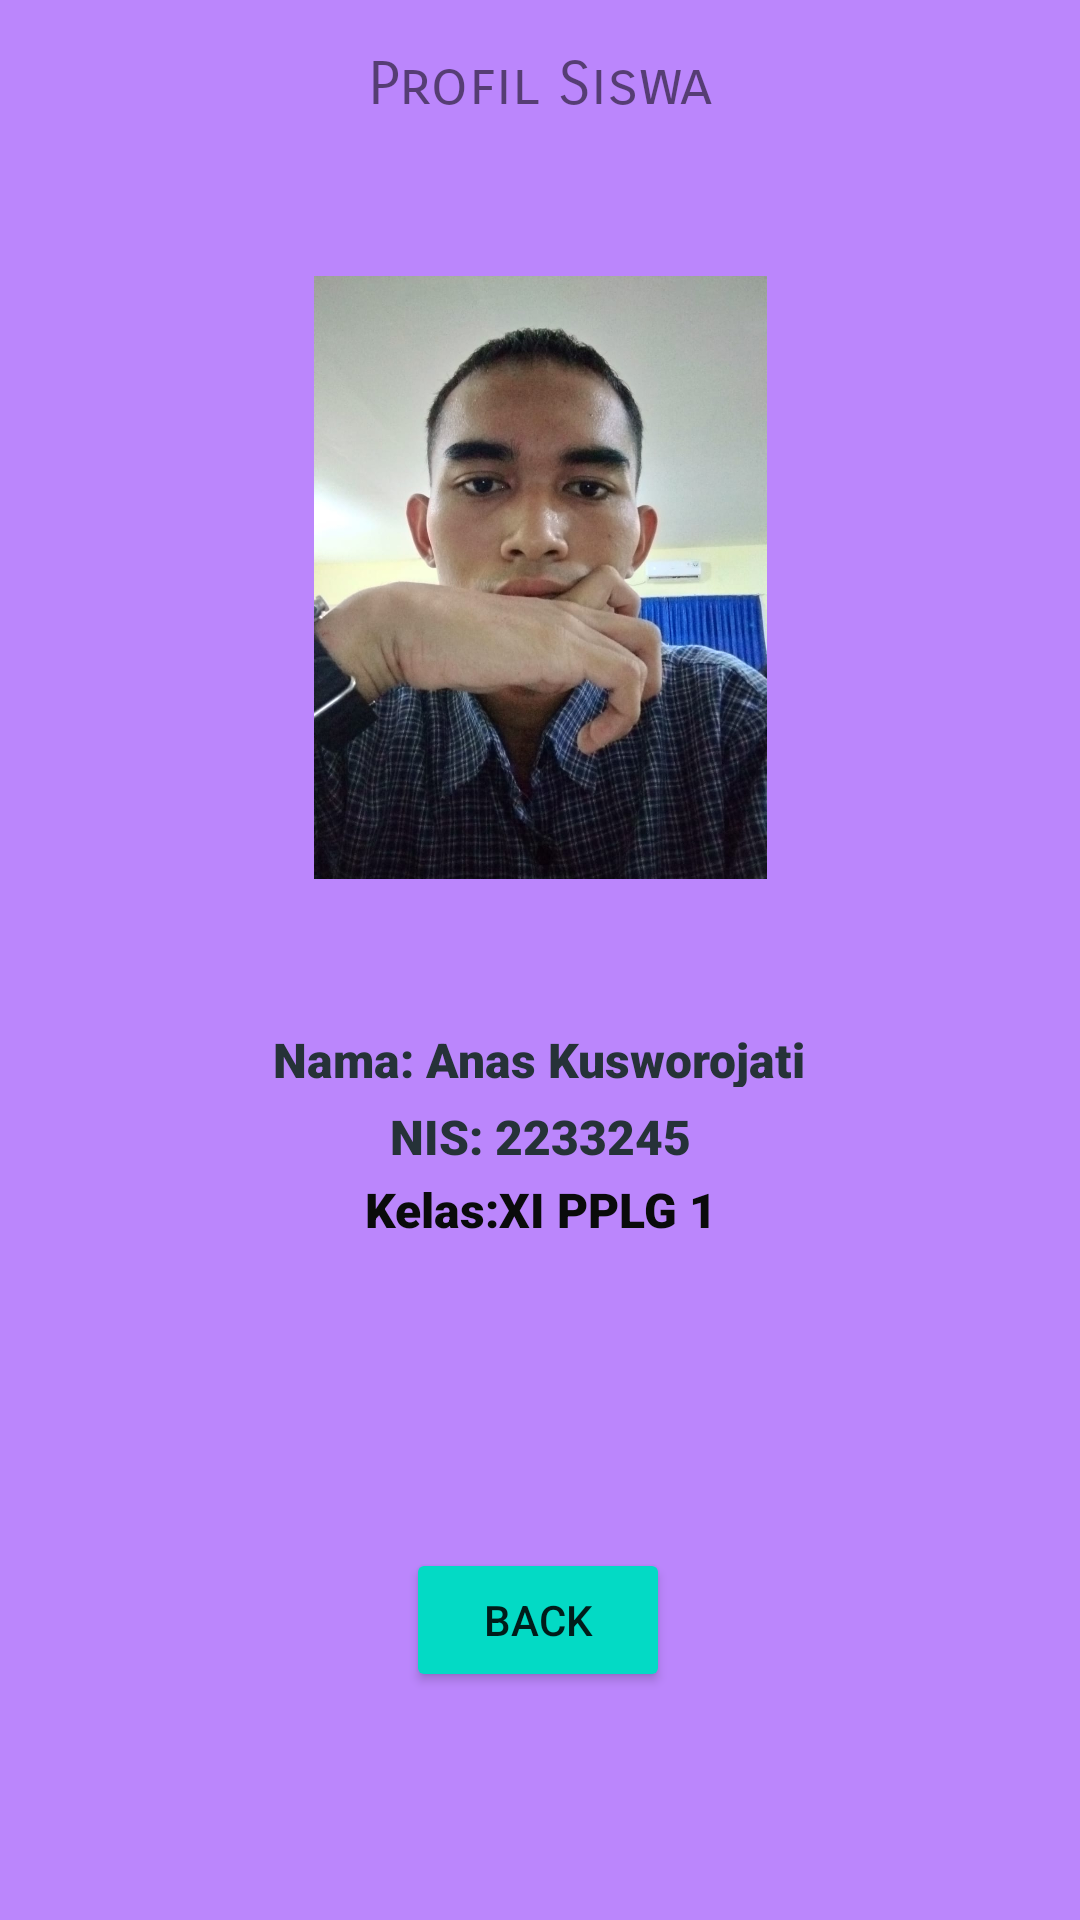

Produce the Android XML layout that renders to this screen, including the resource entries it uses.
<!-- AndroidManifest.xml: application theme Theme.Anascontraitlayout -->
<!-- res/layout/activity_anascontraitlayout.xml -->
<?xml version="1.0" encoding="utf-8"?>
<androidx.constraintlayout.widget.ConstraintLayout xmlns:android="http://schemas.android.com/apk/res/android"
    xmlns:app="http://schemas.android.com/apk/res-auto"
    xmlns:tools="http://schemas.android.com/tools"
    android:layout_width="match_parent"
    android:layout_height="match_parent"
    android:background="@color/purple_200"
    tools:context=".MainActivity2">

    <TextView
        android:id="@+id/textView5"
        android:layout_width="315dp"
        android:layout_height="20dp"
        android:layout_marginStart="16dp"
        android:layout_marginTop="16dp"
        android:layout_marginEnd="16dp"
        android:layout_marginBottom="16dp"
        android:backgroundTint="#191616"
        android:fontFamily="sans-serif-black"
        android:text="Kelas:XI PPLG 1"
        android:textAlignment="center"
        android:textColor="#0A0B0B"
        android:textColorHighlight="#1B1515"
        android:textSize="16sp"
        app:layout_constraintBottom_toBottomOf="parent"
        app:layout_constraintEnd_toEndOf="parent"
        app:layout_constraintStart_toStartOf="parent"
        app:layout_constraintTop_toBottomOf="@+id/imageView"
        app:layout_constraintVertical_bias="0.283"
        tools:ignore="HardcodedText,MissingConstraints,TextSizeCheck,TextContrastCheck" />

    <TextView
        android:id="@+id/textView4"
        android:layout_width="315dp"
        android:layout_height="20dp"
        android:layout_marginStart="16dp"
        android:layout_marginTop="16dp"
        android:layout_marginEnd="16dp"
        android:layout_marginBottom="16dp"
        android:fontFamily="sans-serif-black"
        android:text="Nama: Anas Kusworojati"
        android:textAlignment="center"
        android:textColor="#263238"
        android:textSize="16sp"
        app:layout_constraintBottom_toBottomOf="parent"
        app:layout_constraintEnd_toEndOf="parent"
        app:layout_constraintHorizontal_bias="0.498"
        app:layout_constraintStart_toStartOf="parent"
        app:layout_constraintTop_toBottomOf="@+id/imageView"
        app:layout_constraintVertical_bias="0.113"
        tools:ignore="HardcodedText,MissingConstraints,TextSizeCheck,TextContrastCheck" />

    <TextView
        android:id="@+id/textView"
        android:layout_width="315dp"
        android:layout_height="20dp"
        android:layout_marginStart="16dp"
        android:layout_marginTop="16dp"
        android:layout_marginEnd="16dp"
        android:layout_marginBottom="16dp"
        android:fontFamily="sans-serif-black"
        android:text="NIS: 2233245"
        android:textAlignment="center"
        android:textColor="#263238"
        android:textSize="16sp"
        app:layout_constraintBottom_toBottomOf="parent"
        app:layout_constraintEnd_toEndOf="parent"
        app:layout_constraintStart_toStartOf="parent"
        app:layout_constraintTop_toBottomOf="@+id/imageView"
        app:layout_constraintVertical_bias="0.2"
        tools:ignore="HardcodedText,MissingConstraints,TextContrastCheck,TextSizeCheck" />

    <ImageView
        android:id="@+id/imageView"
        android:layout_width="189dp"
        android:layout_height="201dp"
        android:layout_marginTop="92dp"
        app:layout_constraintEnd_toEndOf="parent"
        app:layout_constraintStart_toStartOf="parent"
        app:layout_constraintTop_toTopOf="parent"
        app:srcCompat="@drawable/aku"
        tools:ignore="ContentDescription,ImageContrastCheck,MissingConstraints" />

    <Button
        android:id="@+id/button3"
        android:layout_width="wrap_content"
        android:layout_height="wrap_content"
        android:layout_marginTop="516dp"
        android:backgroundTint="@color/teal_200"
        android:text="Back"
        app:layout_constraintEnd_toEndOf="parent"
        app:layout_constraintHorizontal_bias="0.498"
        app:layout_constraintStart_toStartOf="parent"
        app:layout_constraintTop_toTopOf="parent"
        tools:ignore="HardcodedText,MissingConstraints" />

    <TextView
        android:id="@+id/textView9"
        android:layout_width="wrap_content"
        android:layout_height="wrap_content"
        android:layout_marginTop="16dp"
        android:fontFamily="sans-serif-smallcaps"
        android:text="Profil Siswa"
        android:textAlignment="center"
        android:textSize="20sp"
        app:layout_constraintEnd_toEndOf="parent"
        app:layout_constraintStart_toStartOf="parent"
        app:layout_constraintTop_toTopOf="parent"
        tools:ignore="HardcodedText,MissingConstraints,TextContrastCheck" />

</androidx.constraintlayout.widget.ConstraintLayout>
<!-- resources referenced by this layout -->
<resources>
  <!-- drawable aku: jpg bitmap (drawable, 104482 bytes) -->
  <style name="Theme.Anascontraitlayout" parent="Theme.MaterialComponents.DayNight.DarkActionBar">
          
          <item name="colorPrimary">@color/purple_500</item>
          <item name="colorPrimaryVariant">@color/purple_700</item>
          <item name="colorOnPrimary">@color/white</item>
          
          <item name="colorSecondary">@color/teal_200</item>
          <item name="colorSecondaryVariant">@color/teal_700</item>
          <item name="colorOnSecondary">@color/black</item>
          
          <item name="android:statusBarColor">?attr/colorPrimaryVariant</item>
          
      </style>
  <!-- not gathered from this repository: default colours our renderer supplied (Android Studio template values) -->
  <color name="purple_200">#FFBB86FC</color>
  <color name="purple_500">#FF6200EE</color>
  <color name="purple_700">#FF3700B3</color>
  <color name="teal_200">#FF03DAC5</color>
  <color name="teal_700">#FF018786</color>
  <color name="black">#FF000000</color>
  <color name="white">#FFFFFFFF</color>
</resources>
